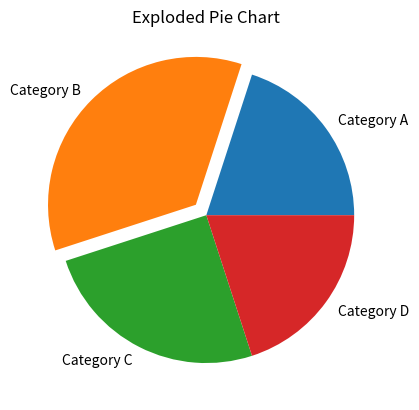

Write Python code to recreate this figure.
"""Example 05 - Exploded pie chart."""
import matplotlib.pyplot as plt

# Data for proportions
sizes = [20, 35, 25, 20]

# Offset for each slice (0.1 pulls Category B out of the pie)
explode = (0, 0.1, 0, 0)

# Creating an exploded pie chart
plt.pie(sizes, explode=explode,
        labels=['Category A', 'Category B', 'Category C', 'Category D'])
plt.title('Exploded Pie Chart')
plt.show()
